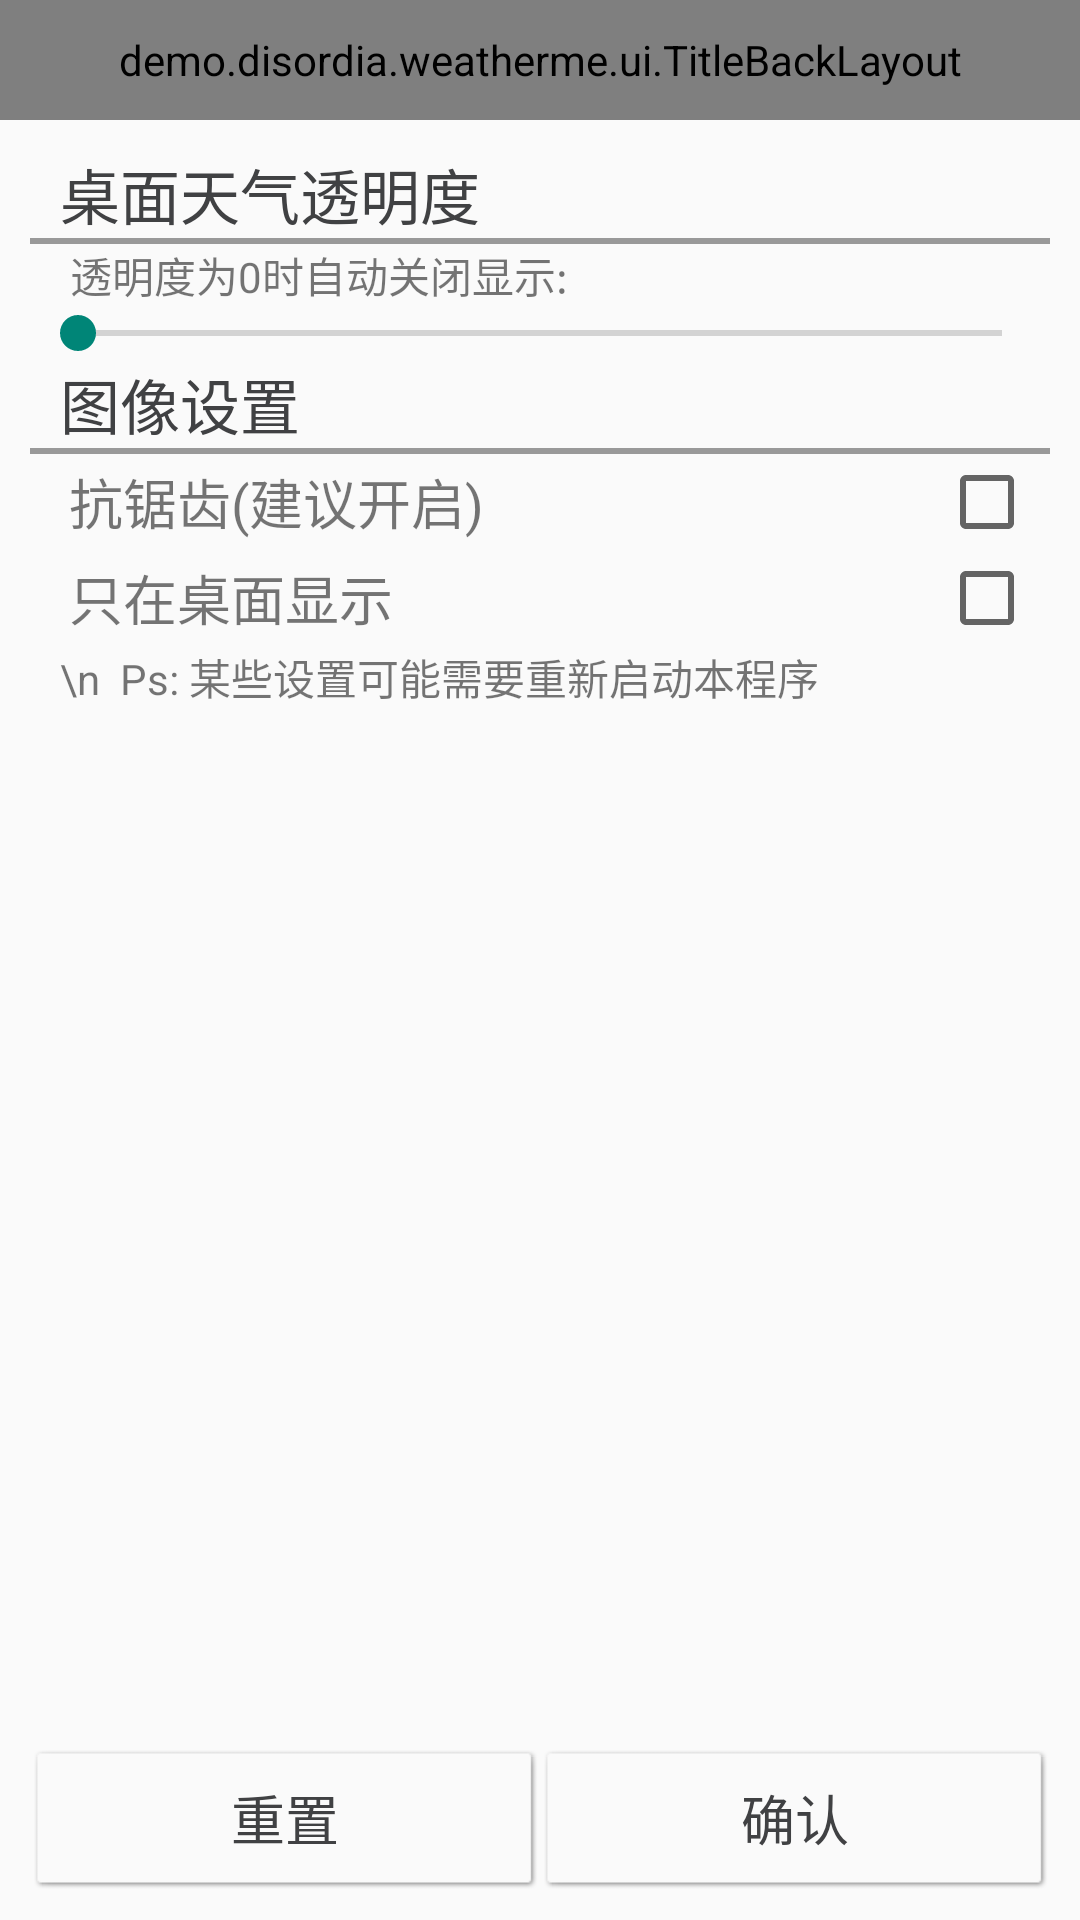

Android layout source for this screen:
<!-- AndroidManifest.xml: application theme AppTheme -->
<!-- res/layout/setting_show_layout.xml -->
<?xml version="1.0" encoding="utf-8"?>
<LinearLayout xmlns:android="http://schemas.android.com/apk/res/android"
    android:orientation="vertical"
    android:layout_width="match_parent"
    android:layout_height="match_parent">

    <demo.disordia.weatherme.ui.TitleBackLayout style="@style/title_style"></demo.disordia.weatherme.ui.TitleBackLayout>

    <ScrollView
        android:layout_width="match_parent"
        android:layout_height="0dp"
        android:layout_weight="1">

        <LinearLayout
            android:layout_margin="10dp"
            android:layout_width="match_parent"
            android:layout_height="match_parent"
            android:orientation="vertical">

            <TextView
                android:textColor="@color/grey"
                android:textSize="@dimen/list_main_size"
                android:layout_width="wrap_content"
                android:layout_height="wrap_content"
                android:text="  桌面天气透明度"
                android:id="@+id/textView" />

            <ImageView
                android:layout_width="match_parent"
                android:layout_height="2dp"
                android:background="#999" />

            <TextView
                android:text="    透明度为0时自动关闭显示:"
                android:id="@+id/alpha_test"
                android:layout_width="match_parent"
                android:layout_height="wrap_content" />

            <SeekBar
                android:max="254"
                android:layout_width="match_parent"
                android:layout_height="wrap_content"
                android:id="@+id/seekBarAlpha" />

            <TextView
                android:text="  图像设置"
                android:textColor="@color/grey"
                android:textSize="@dimen/list_main_size"
                android:layout_width="wrap_content"
                android:layout_height="wrap_content"
                android:id="@+id/textView2" />

            <ImageView
                android:layout_width="match_parent"
                android:layout_height="2dp"
                android:background="#999"
                android:id="@+id/imageView" />

            <LinearLayout
                android:orientation="horizontal"
                android:layout_width="match_parent"
                android:layout_height="wrap_content">

                <TextView

                    android:text="   抗锯齿(建议开启)"
                    android:layout_gravity="center_vertical"
                    android:textSize="@dimen/list_text_size"
                    android:layout_width="0dp"
                    android:layout_weight="1"
                    android:layout_height="wrap_content" />

                <CheckBox
                    android:id="@+id/anti_ali"
                    android:layout_width="wrap_content"
                    android:paddingRight="5dp"
                    android:layout_height="wrap_content" />
            </LinearLayout>


            <LinearLayout
                android:orientation="horizontal"
                android:layout_width="match_parent"
                android:layout_height="wrap_content">

                <TextView

                    android:text="   只在桌面显示"
                    android:layout_gravity="center_vertical"
                    android:textSize="@dimen/list_text_size"
                    android:layout_width="0dp"
                    android:layout_weight="1"
                    android:layout_height="wrap_content" />

                <CheckBox
                    android:id="@+id/show_only_desktop"
                    android:layout_width="wrap_content"
                    android:paddingRight="5dp"
                    android:layout_height="wrap_content" />
            </LinearLayout>
            <TextView
                android:text="   \n  Ps: 某些设置可能需要重新启动本程序"
                android:layout_gravity="center_vertical"
                android:layout_width="match_parent"
                android:layout_height="wrap_content" />
        </LinearLayout>

    </ScrollView>

    <LinearLayout
        android:padding="10dp"
        android:layout_width="match_parent"
        android:layout_height="wrap_content">

        <Button
            android:text="重置"
            android:background="@drawable/btn_wm"
            android:textSize="@dimen/list_text_size"
            android:id="@+id/btn_show_reset"
            android:layout_width="0dp"
            android:textColor="@color/grey"
            android:layout_weight="1"
            android:layout_height="wrap_content" />

        <Button
            android:background="@drawable/btn_wm"
            android:textColor="@color/grey"
            android:textSize="@dimen/list_text_size"
            android:text="确认"
            android:id="@+id/btn_show_ok"
            android:layout_width="0dp"
            android:layout_weight="1"
            android:layout_height="wrap_content" />
    </LinearLayout>
</LinearLayout>
<!-- resources referenced by this layout -->
<resources>
  <color name="grey">#ff404143</color>
  <dimen name="list_main_size">20dp</dimen>
  <dimen name="list_text_size">18sp</dimen>
  <!-- drawable btn_wm (drawable) -->
  <?xml version="1.0" encoding="utf-8"?>
  <selector xmlns:android="http://schemas.android.com/apk/res/android" >
      <item android:state_pressed="false" android:drawable="@drawable/btn_npx"></item>
      <item android:state_pressed="true" android:drawable="@drawable/btn_px"></item>
  </selector>
  <style name="title_style">
          <item name="android:layout_height">40dp</item>
          <item name="android:layout_width">match_parent</item>
      </style>
  <style name="AppTheme" parent="Theme.AppCompat.Light.DarkActionBar">
          
      </style>
</resources>
